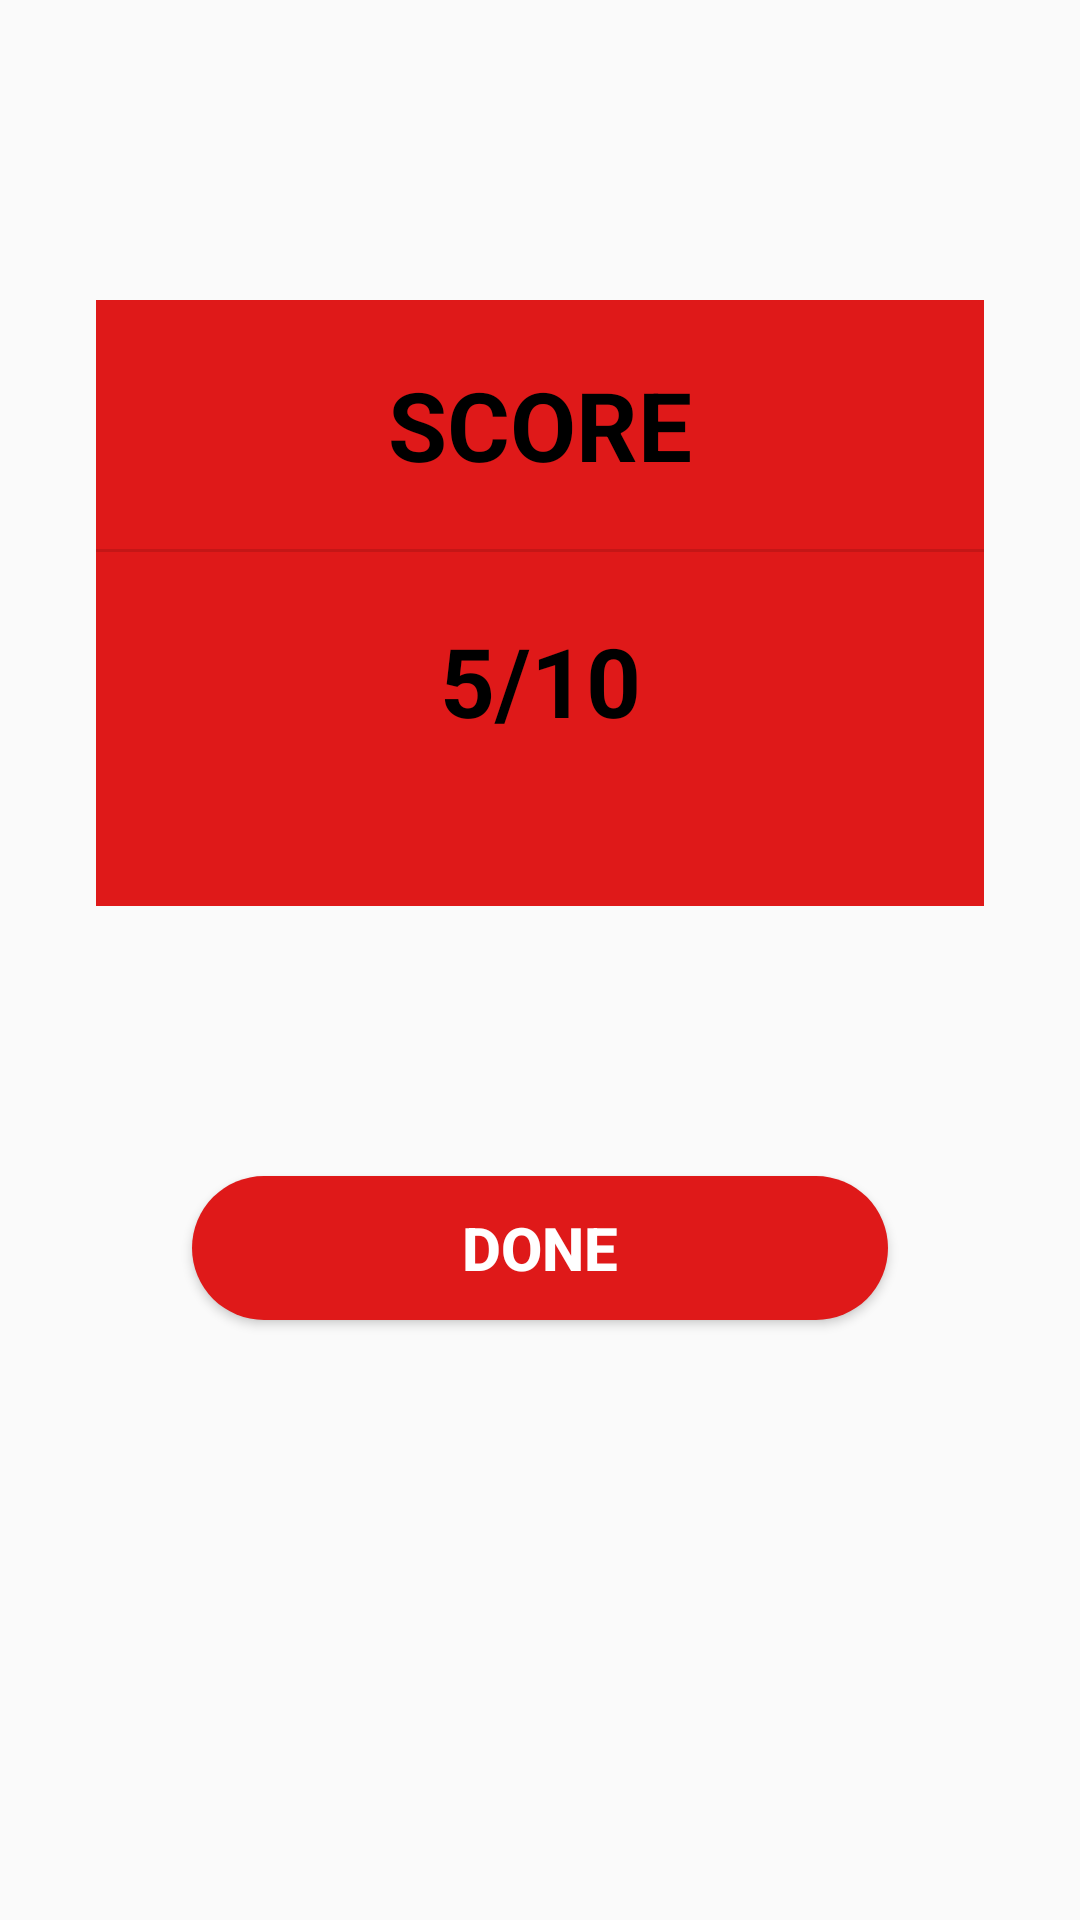

Produce the Android XML layout that renders to this screen, including the resource entries it uses.
<!-- AndroidManifest.xml: application theme AppTheme -->
<!-- res/layout/activity_score.xml -->
<?xml version="1.0" encoding="utf-8"?>
<androidx.constraintlayout.widget.ConstraintLayout xmlns:android="http://schemas.android.com/apk/res/android"
    xmlns:app="http://schemas.android.com/apk/res-auto"
    xmlns:tools="http://schemas.android.com/tools"
    android:layout_width="match_parent"
    android:layout_height="match_parent"
    tools:context=".ScoreActivity">

    <LinearLayout
        android:id="@+id/linearLayout3"
        android:layout_width="0dp"
        android:layout_height="wrap_content"
        android:layout_marginStart="32dp"
        android:layout_marginLeft="32dp"
        android:layout_marginTop="100dp"
        android:layout_marginEnd="32dp"
        android:layout_marginRight="32dp"
        android:background="@color/colorPrimary"
        android:orientation="vertical"
        android:paddingBottom="32dp"
        app:layout_constraintEnd_toEndOf="parent"
        app:layout_constraintStart_toStartOf="parent"
        app:layout_constraintTop_toTopOf="parent">

        <TextView
            android:id="@+id/textView2"
            android:layout_width="match_parent"
            android:layout_height="wrap_content"
            android:layout_margin="20dp"
            android:gravity="center"
            android:text="SCORE"
            android:textColor="@android:color/black"
            android:textSize="32sp"
            android:textStyle="bold" />

        <View
            android:id="@+id/divider"
            android:layout_width="match_parent"
            android:layout_height="1dp"
            android:background="?android:attr/listDivider" />

        <TextView
            android:id="@+id/sa_score"
            android:layout_width="match_parent"
            android:layout_height="46dp"
            android:layout_margin="20dp"
            android:gravity="center"
            android:text="5/10"
            android:textColor="@android:color/black"
            android:textSize="32sp"
            android:textStyle="bold" />
    </LinearLayout>

    <Button
        android:id="@+id/sa_done"
        android:layout_width="0dp"
        android:layout_height="wrap_content"
        android:layout_marginStart="64dp"
        android:layout_marginTop="8dp"
        android:layout_marginEnd="64dp"
        android:layout_marginBottom="200dp"
        android:background="@drawable/round_corner"
        android:text="DONE"
        android:textColor="@color/colorAccent"
        android:textSize="20sp"
        android:textStyle="bold"
        android:visibility="visible"
        app:layout_constraintBottom_toBottomOf="parent"
        app:layout_constraintEnd_toEndOf="parent"
        app:layout_constraintHorizontal_bias="0.0"
        app:layout_constraintStart_toStartOf="parent"
        app:layout_constraintTop_toBottomOf="@+id/linearLayout3"
        app:layout_constraintVertical_bias="1.0" />
</androidx.constraintlayout.widget.ConstraintLayout>
<!-- resources referenced by this layout -->
<resources>
  <color name="colorAccent">#FFFFFF</color>
  <color name="colorPrimary">#DF1919</color>
  <!-- drawable round_corner (drawable) -->
  <?xml version="1.0" encoding="utf-8"?>
  <shape android:shape="rectangle" xmlns:android="http://schemas.android.com/apk/res/android">
  <corners android:radius="300dp"></corners>
      <solid android:color="@color/colorPrimary"></solid>
  
  </shape>
  <style name="AppTheme" parent="Theme.AppCompat.Light.NoActionBar">
          
          <item name="colorPrimary">@color/colorPrimary</item>
          <item name="colorPrimaryDark">@color/colorPrimaryDark</item>
          <item name="colorAccent">@color/colorAccent</item>
      </style>
  <color name="colorPrimaryDark">#9B1515</color>
</resources>
